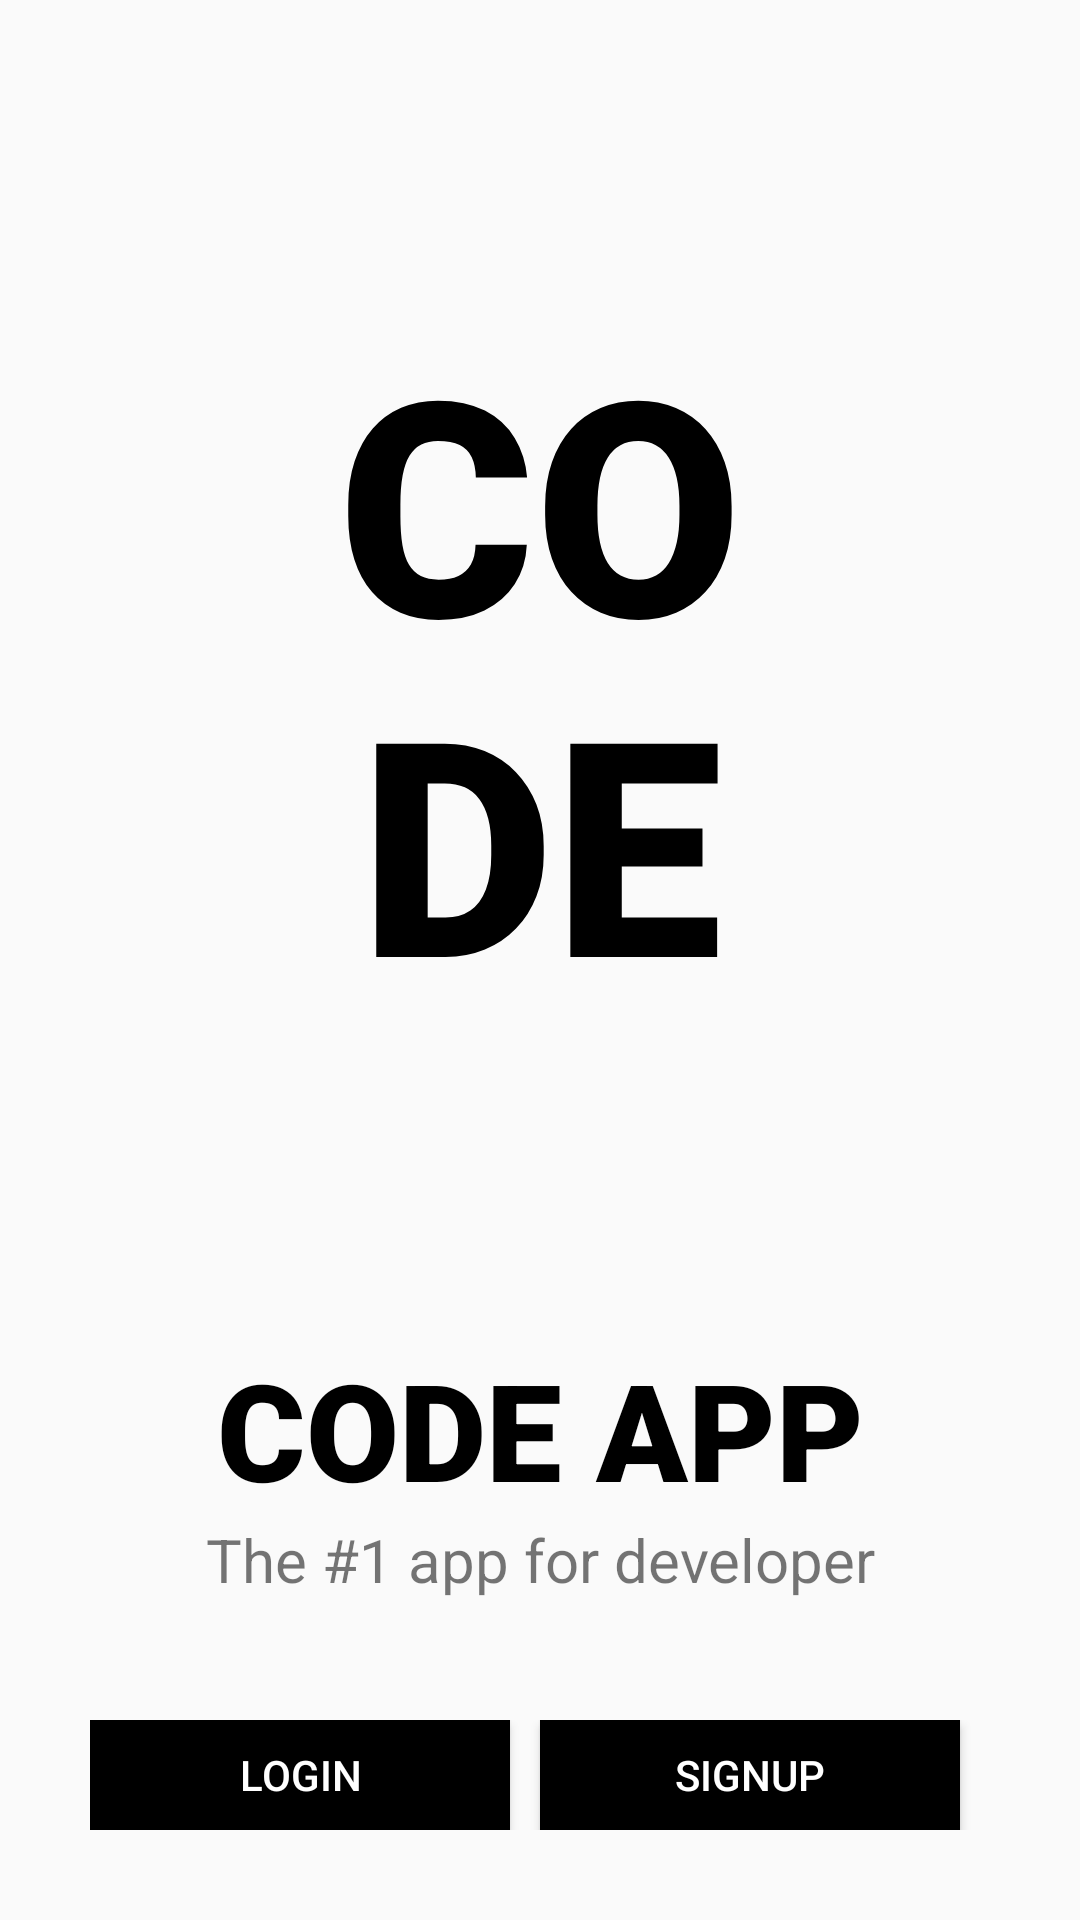

Produce the Android XML layout that renders to this screen, including the resource entries it uses.
<!-- AndroidManifest.xml: application theme Theme.SignupAndLogin -->
<!-- res/layout/activity_welcome.xml -->
<?xml version="1.0" encoding="utf-8"?>
<LinearLayout xmlns:android="http://schemas.android.com/apk/res/android"
    xmlns:app="http://schemas.android.com/apk/res-auto"
    xmlns:tools="http://schemas.android.com/tools"
    android:layout_width="match_parent"
    android:layout_height="match_parent"
    tools:context=".WelcomeActivity"
    android:orientation="vertical"
    android:padding="30dp">

    <TextView
        android:layout_width="match_parent"
        android:layout_height="wrap_content"
        android:layout_marginTop="70dp"
        android:text="co"
        android:textSize="100sp"
        android:textAlignment="center"
        android:gravity="center_horizontal"
        android:textColor="@color/black"
        android:fontFamily="sans-serif-black"
        android:textAllCaps="true"/>

    <TextView
        android:layout_marginTop="-20dp"
        android:layout_width="match_parent"
        android:layout_height="wrap_content"
        android:text="de"
        android:textSize="100sp"
        android:textAlignment="center"
        android:gravity="center_horizontal"
        android:textColor="@color/black"
        android:fontFamily="sans-serif-black"
        android:textAllCaps="true"/>

    <TextView
        android:layout_width="match_parent"
        android:layout_height="wrap_content"
        android:text="Code App"
        android:textColor="@color/black"
        android:textAlignment="center"
        android:fontFamily="sans-serif-black"
        android:textSize="45sp"
        android:textAllCaps="true"
        android:layout_marginTop="100dp"
        android:gravity="center_horizontal" />

    <TextView
        android:layout_width="match_parent"
        android:layout_height="wrap_content"
        android:text="The #1 app for developer"
        android:textAlignment="center"
        android:textSize="20sp"
        android:gravity="center_horizontal" />

    <LinearLayout
        android:layout_width="match_parent"
        android:layout_height="wrap_content"
        android:layout_marginTop="40dp">

        <Button
            android:id="@+id/login_btn"
            android:layout_width="0dp"
            android:layout_height="wrap_content"
            android:layout_weight="1"
            android:layout_marginEnd="10dp"
            android:layout_marginRight="10dp"
            android:text="Login"
            android:textColor="@color/white"
            android:background="@color/black"
            android:onClick="to_Login_Page"
            />

        <Button
            android:id="@+id/signup_btn"
            android:layout_width="0dp"
            android:layout_height="wrap_content"
            android:layout_weight="1"
            android:layout_marginEnd="10dp"
            android:layout_marginRight="10dp"
            android:text="signup"
            android:textColor="@color/white"
            android:background="@color/black"
            android:onClick="to_Signup_Page"/>

    </LinearLayout>

</LinearLayout>
<!-- resources referenced by this layout -->
<resources>
  <style name="Theme.SignupAndLogin" parent="Theme.MaterialComponents.DayNight.NoActionBar.Bridge">
          
          <item name="colorPrimary">@color/purple_500</item>
          <item name="colorPrimaryVariant">@color/purple_700</item>
          <item name="colorOnPrimary">@color/white</item>
          
          <item name="colorSecondary">@color/teal_200</item>
          <item name="colorSecondaryVariant">@color/teal_700</item>
          <item name="colorOnSecondary">@color/black</item>
          
          <item name="android:statusBarColor" tools:targetApi="l">?attr/colorPrimaryVariant</item>
          
      </style>
  <!-- not gathered from this repository: default colours our renderer supplied (Android Studio template values) -->
  <color name="purple_500">#FF6200EE</color>
  <color name="purple_700">#FF3700B3</color>
  <color name="teal_200">#FF03DAC5</color>
  <color name="teal_700">#FF018786</color>
  <color name="black">#FF000000</color>
  <color name="white">#FFFFFFFF</color>
</resources>
